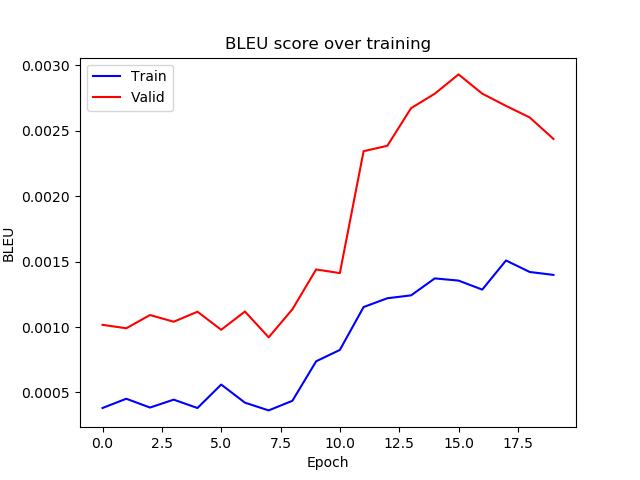

The data file committed next to this chart (first rows):
epoch, train_bleu, valid_bleu
0, 0.0003809, 0.001017
1, 0.0004517, 0.0009905
2, 0.0003844, 0.001092
3, 0.0004449, 0.001041
4, 0.0003809, 0.001117
5, 0.0005602, 0.0009791
6, 0.0004217, 0.001119
7, 0.0003626, 0.0009214
8, 0.0004361, 0.001136
9, 0.000738, 0.00144
10, 0.0008252, 0.001413
11, 0.001153, 0.002345
12, 0.00122, 0.002386
13, 0.001242, 0.002674
14, 0.001372, 0.002784
15, 0.001355, 0.002932
16, 0.001286, 0.002785
17, 0.001509, 0.002691
18, 0.001421, 0.002603
19, 0.001399, 0.002438
